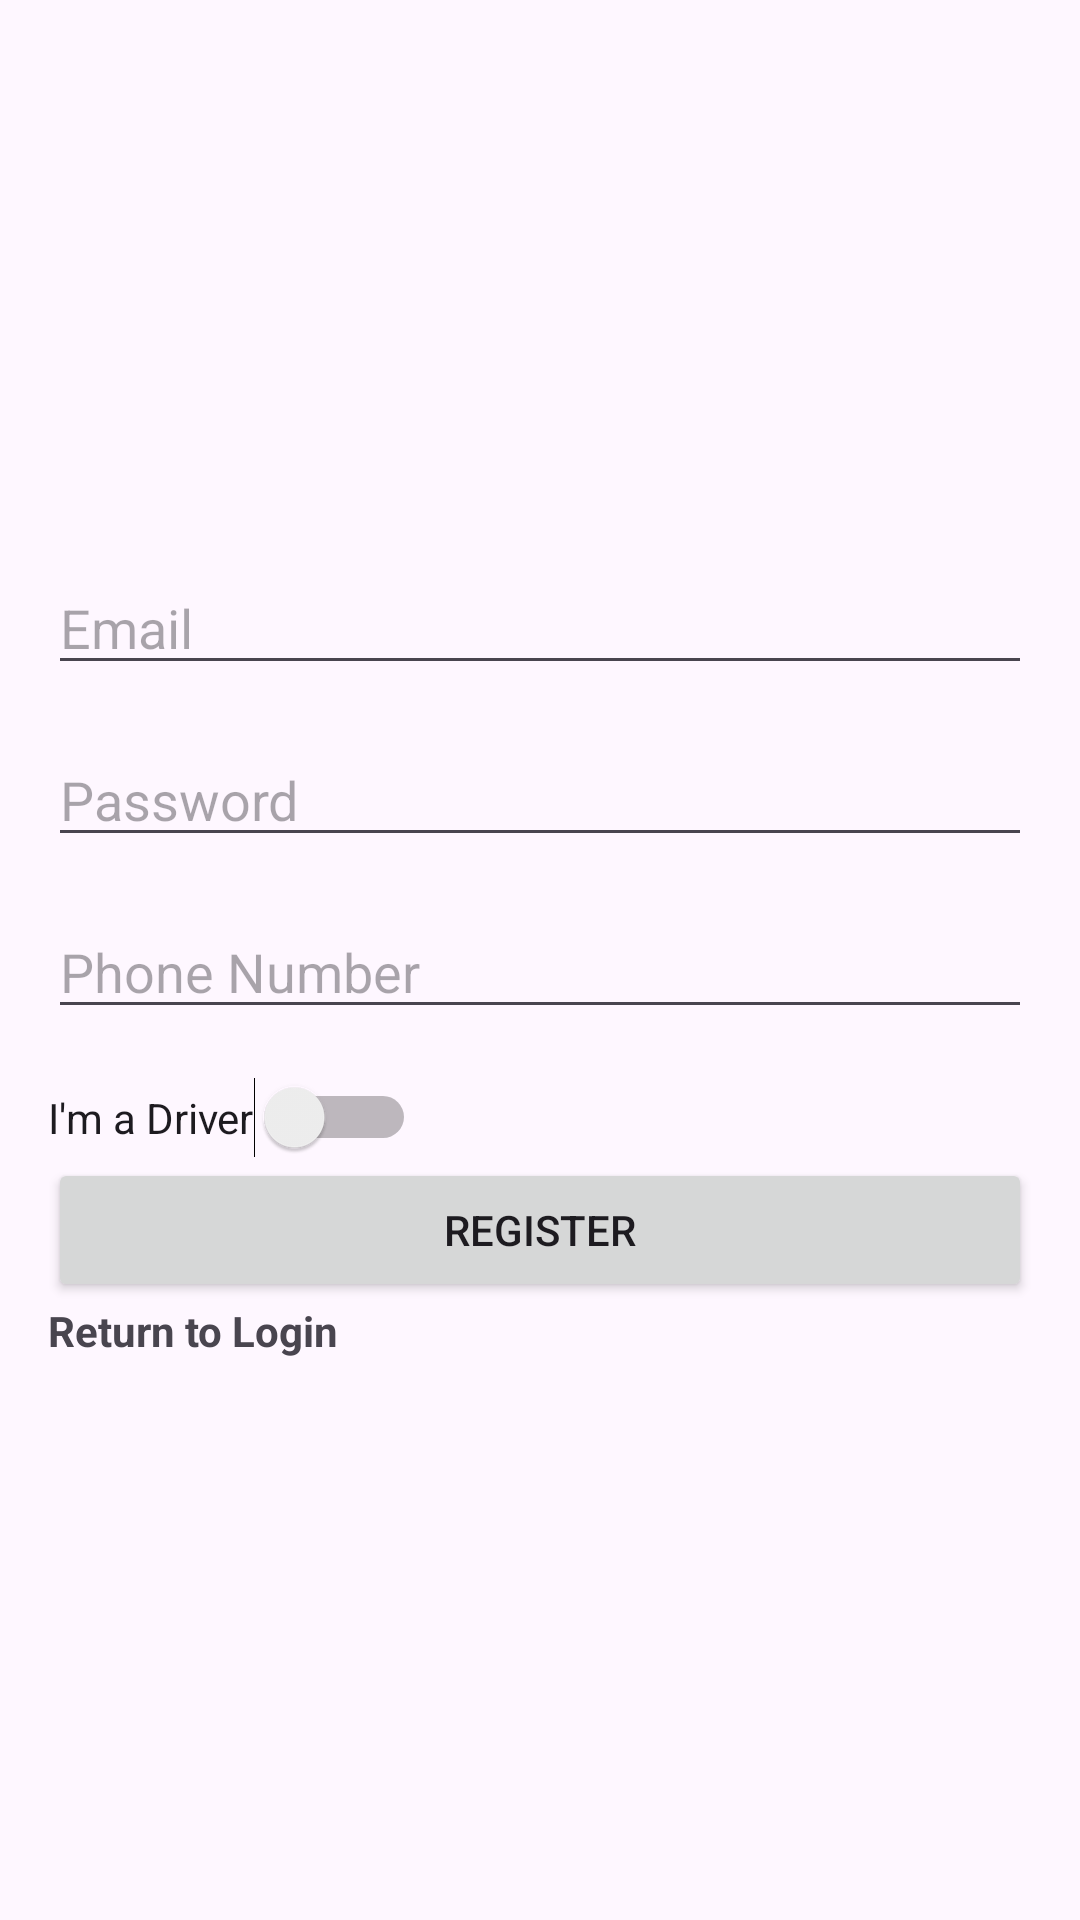

The Android layout XML behind this screen, and the referenced resources:
<!-- AndroidManifest.xml: application theme Theme.CS445RideShare -->
<!-- res/layout/activity_register.xml -->
<?xml version="1.0" encoding="utf-8"?>
<RelativeLayout xmlns:android="http://schemas.android.com/apk/res/android"
    xmlns:tools="http://schemas.android.com/tools"
    android:layout_width="match_parent"
    android:layout_height="match_parent"
    tools:context=".RegisterActivity">

    <LinearLayout
        android:layout_width="match_parent"
        android:layout_height="wrap_content"
        android:orientation="vertical"
        android:layout_centerInParent="true"
        android:padding="16dp">

        <EditText
            android:id="@+id/editTextEmail"
            android:layout_width="match_parent"
            android:layout_height="wrap_content"
            android:hint="Email"
            android:inputType="textEmailAddress"
            android:layout_marginBottom="16dp"/>

        <EditText
            android:id="@+id/editTextPassword"
            android:layout_width="match_parent"
            android:layout_height="wrap_content"
            android:hint="Password"
            android:inputType="textPassword"
            android:layout_marginBottom="16dp"/>

        <EditText
            android:id="@+id/editTextPhoneNumber"
            android:layout_width="match_parent"
            android:layout_height="wrap_content"
            android:hint="Phone Number"
            android:inputType="phone"
            android:layout_marginBottom="16dp"/>

        <Switch
            android:id="@+id/switchAccountType"
            android:layout_width="wrap_content"
            android:layout_height="wrap_content"
            android:text="I'm a Driver"
            android:checked="false" />

        <Button
            android:id="@+id/buttonRegister"
            android:layout_width="match_parent"
            android:layout_height="wrap_content"
            android:text="Register" />

        <TextView
            android:id="@+id/textViewReturnToLogin"
            android:layout_width="wrap_content"
            android:layout_height="wrap_content"
            android:text="Return to Login"
            android:textStyle="bold"
            android:clickable="true"
            android:onClick="returnToLogin" />
    </LinearLayout>
</RelativeLayout>
<!-- resources referenced by this layout -->
<resources>
  <style name="Theme.CS445RideShare" parent="Base.Theme.CS445RideShare" />
  <style name="Base.Theme.CS445RideShare" parent="Theme.Material3.DayNight.NoActionBar">
          
          
      </style>
</resources>
